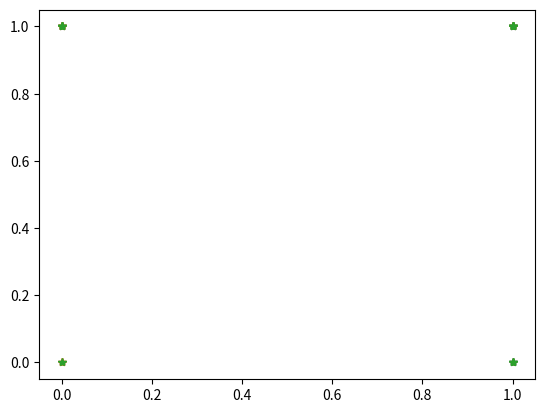

Reproduce this figure in Python.
import numpy as np 
import matplotlib.pyplot as plt
class MP_neuron:

    def __init__(self):
        self.b = None

    def model(self, x):
        return int(sum(x)>=self.b)

    def predict(self, X):
        Y = []
        for x in X:
            Y.append(self.model(x))
        Y = np.expand_dims(np.array(Y), 1)
        return Y

    def fit(self, X, Y):
        accuracy = {}
        for b in range(X.shape[0]+1):
            self.b = b
            Y_pred = self.predict(X)
            accuracy[b] = self.accuracy_score(Y_pred, Y)
        print(accuracy)
        accuracy = {'a': 3, 'b': 4, 'c': 4}
        best_b = max(accuracy, key=accuracy.get)
        self.b = best_b
        print('Optimal value of b is:', best_b)
        print('Maximum accuracy is:', accuracy[best_b])
        

    def accuracy_score(self, Y_pred, Y):
        # import pdb;pdb.set_trace();
        correct_count = int(sum(Y_pred == Y))
        accuracy = correct_count*100/Y.shape[0]
        return accuracy



if __name__ == "__main__":
    X = np.random.randint(0,2,(10,3))
    # print(X)
    Y = np.random.randint(0,2,(10,1))
    neuron = MP_neuron()
    neuron.fit(X,Y)
    plt.plot(X,Y,'*')
    plt.show()